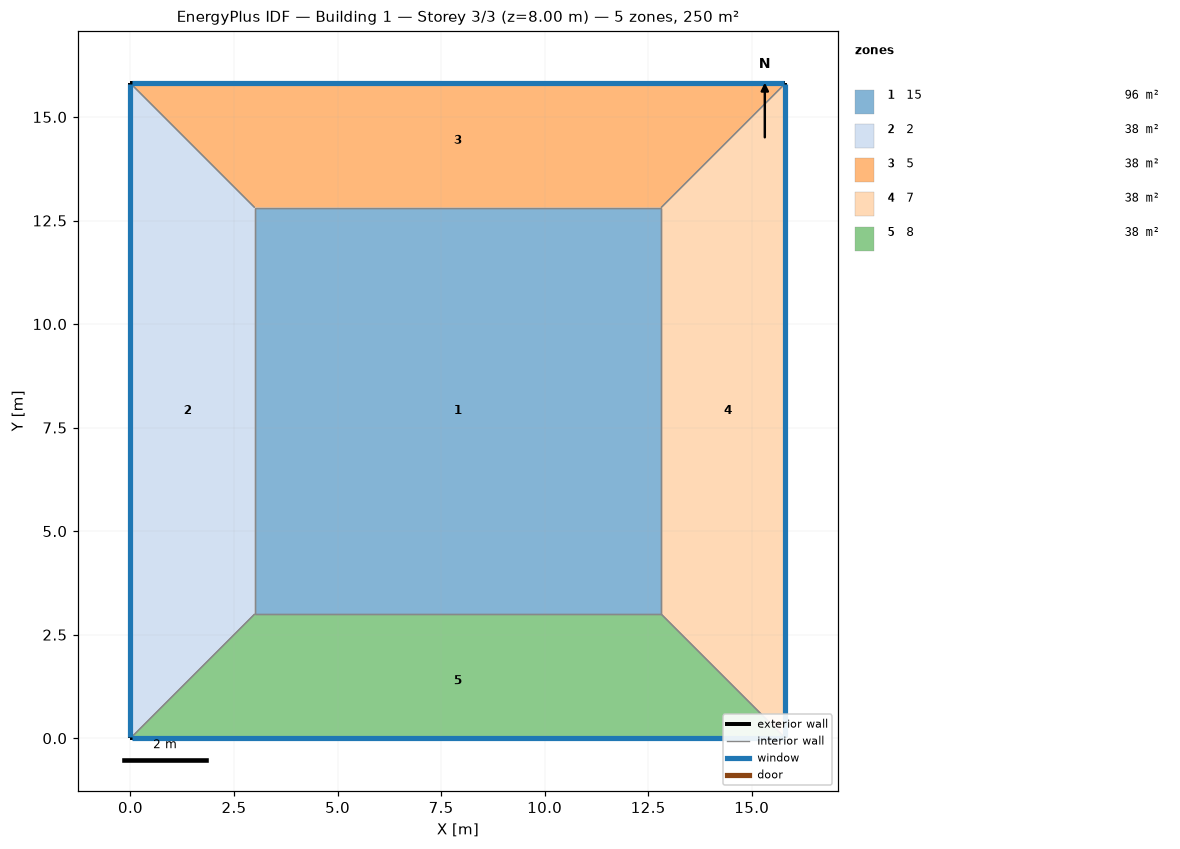
=== STOREY PLAN SPEC (per zone: floor XY polygon, exterior-wall plan segments, windows/doors) ===
zone 1: 15  (96.3 m²)
  floor: (3.00, 3.00) (3.00, 12.81) (12.81, 12.81) (12.81, 3.00)
  interior walls: 4
zone 2: 2  (38.4 m²)
  floor: (0.00, 0.00) (0.00, 15.81) (3.00, 12.81) (3.00, 3.00)
  exterior wall: (0.00, 15.81) – (0.00, 0.00)  [15.8 m]
    window: (0.00, 15.79) – (0.00, 0.03)  [15.8 m²]
  interior walls: 3
zone 3: 5  (38.4 m²)
  floor: (0.00, 15.81) (15.81, 15.81) (12.81, 12.81) (3.00, 12.81)
  exterior wall: (15.81, 15.81) – (0.00, 15.81)  [15.8 m]
    window: (15.79, 15.81) – (0.03, 15.81)  [15.8 m²]
  interior walls: 3
zone 4: 7  (38.4 m²)
  floor: (15.81, 15.81) (15.81, 0.00) (12.81, 3.00) (12.81, 12.81)
  exterior wall: (15.81, 0.00) – (15.81, 15.81)  [15.8 m]
    window: (15.81, 0.03) – (15.81, 15.79)  [15.8 m²]
  interior walls: 3
zone 5: 8  (38.4 m²)
  floor: (15.81, 0.00) (0.00, 0.00) (3.00, 3.00) (12.81, 3.00)
  exterior wall: (0.00, 0.00) – (15.81, 0.00)  [15.8 m]
    window: (0.03, 0.00) – (15.79, 0.00)  [15.8 m²]
  interior walls: 3

=== DERIVED (storey summary) ===
Building: Building 1
Storey: 3 of 3  (floor level z = 8.00 m)
Storey gross floor area: 250.0 m²
Zones on this storey: 5
  - 15: floor 96.3 m²
  - 2: floor 38.4 m²; exterior wall 15.8 m (63.2 m²); 1 window(s) 15.8 m²; WWR 25.0%
  - 5: floor 38.4 m²; exterior wall 15.8 m (63.2 m²); 1 window(s) 15.8 m²; WWR 25.0%
  - 7: floor 38.4 m²; exterior wall 15.8 m (63.2 m²); 1 window(s) 15.8 m²; WWR 25.0%
  - 8: floor 38.4 m²; exterior wall 15.8 m (63.2 m²); 1 window(s) 15.8 m²; WWR 25.0%
Zone adjacency (shared interzone walls):
  - 15 ↔ 2
  - 15 ↔ 5
  - 15 ↔ 7
  - 15 ↔ 8
  - 2 ↔ 5
  - 2 ↔ 8
  - 5 ↔ 7
  - 7 ↔ 8